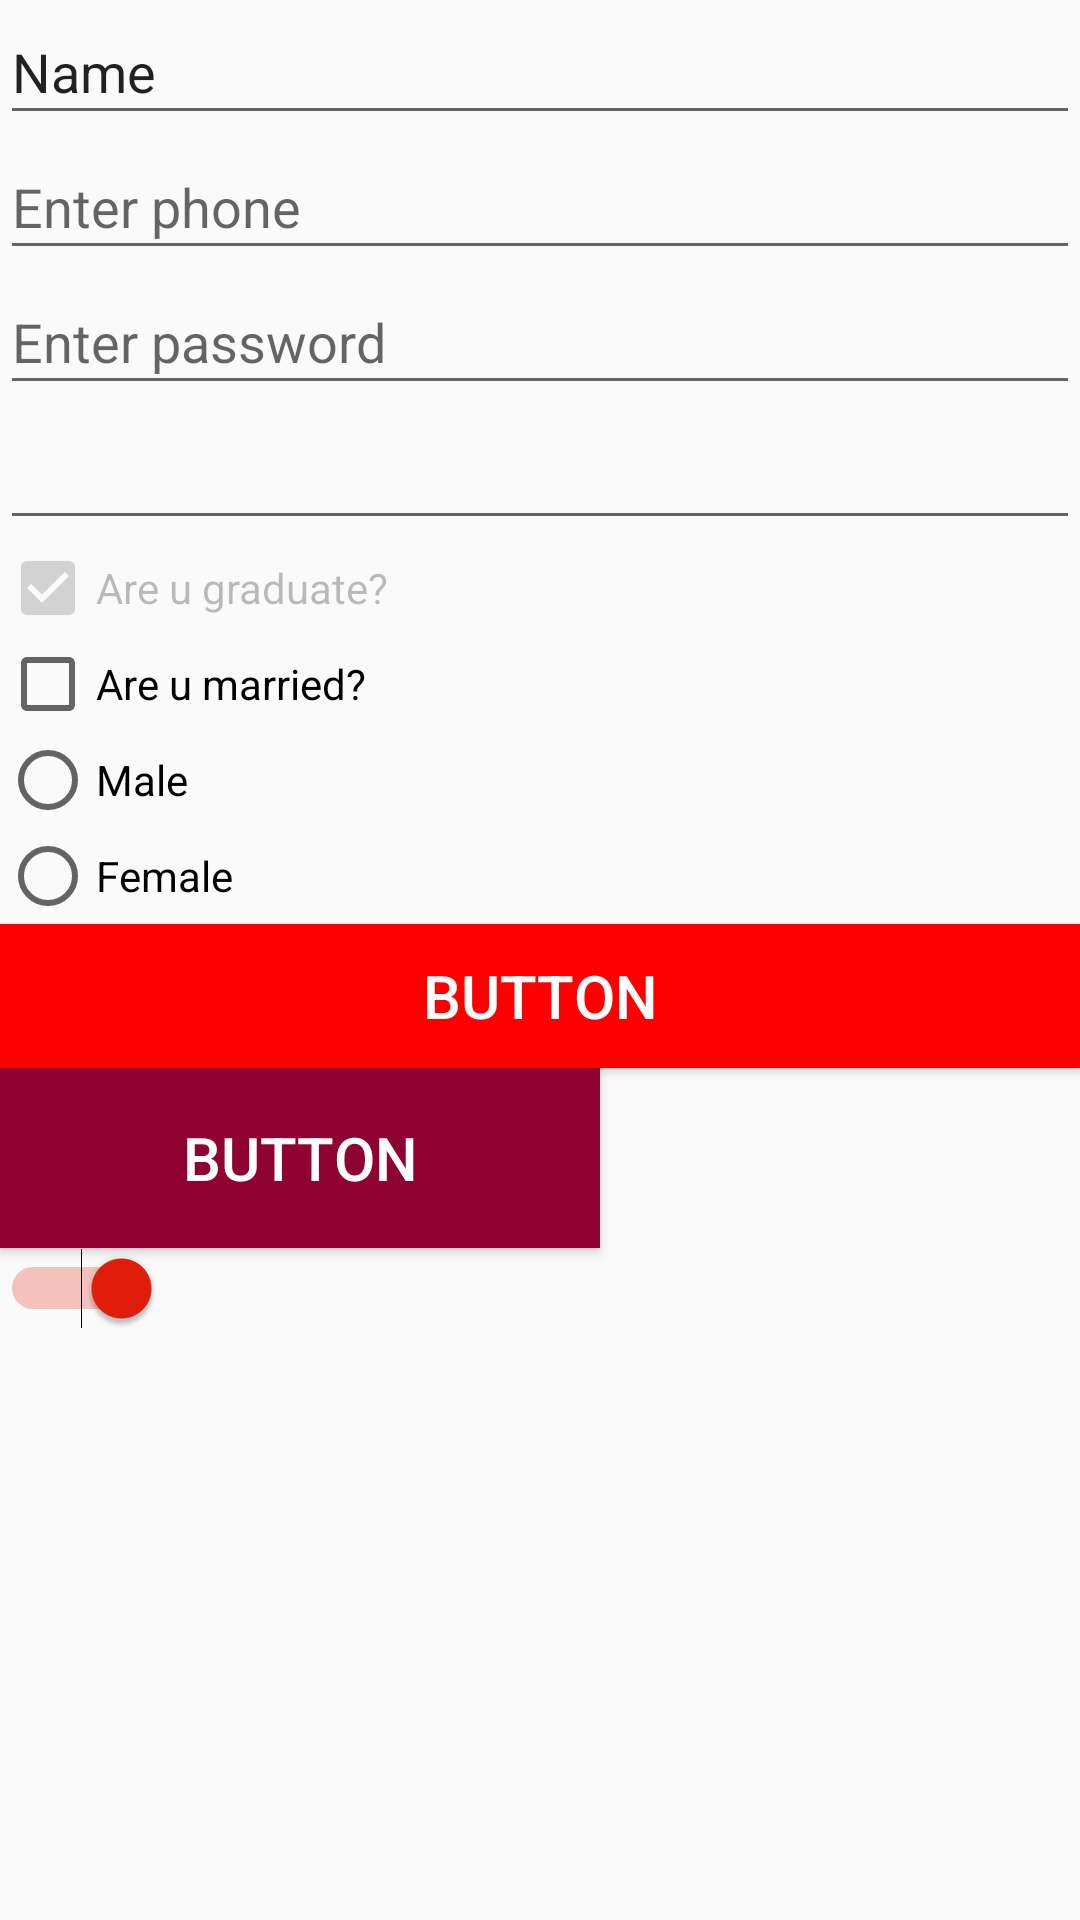

Produce the Android XML layout that renders to this screen, including the resource entries it uses.
<!-- AndroidManifest.xml: application theme AppTheme -->
<!-- res/layout/activity_main.xml -->
<?xml version="1.0" encoding="utf-8"?>
<LinearLayout
    xmlns:android="http://schemas.android.com/apk/res/android"
    xmlns:tools="http://schemas.android.com/tools"
    android:layout_width="match_parent"
    android:layout_height="match_parent"
    android:orientation="vertical"
    tools:context=".MainActivity">


    <EditText
        android:id="@+id/editText"
        android:layout_width="match_parent"
        android:layout_height="45dp"
        android:ems="10"
        android:inputType="textPersonName"
        android:text="Name" />

    <EditText
        android:id="@+id/editText2"
        android:layout_width="match_parent"
        android:layout_height="45dp"
        android:ems="10"
        android:inputType="number"
        android:hint="Enter phone"
        android:maxLength="10"
        />
    <EditText
        android:id="@+id/editText3"
        android:layout_width="match_parent"
        android:layout_height="45dp"
        android:ems="10"
        android:inputType="numberPassword"
        android:hint="Enter password"
        android:maxLength="10"

        />
    <EditText
        android:id="@+id/editText4"
        android:layout_width="match_parent"
        android:layout_height="45dp"
        android:ems="10"

        />

    <CheckBox
        android:id="@+id/checkBox"
        android:layout_width="match_parent"
        android:layout_height="wrap_content"
        android:text="Are u graduate?"
        android:checked="true"
        android:enabled="false"/>

    <CheckBox
        android:id="@+id/checkBox2"
        android:layout_width="match_parent"
        android:layout_height="wrap_content"
        android:text="Are u married?" />

    <RadioGroup
        android:layout_width="wrap_content"
        android:layout_height="wrap_content"
        android:id="@+id/radioGroup">

    <RadioButton
        android:id="@+id/radioButton1"
        android:layout_width="match_parent"
        android:layout_height="wrap_content"
        android:text="Male" />

    <RadioButton
        android:id="@+id/radioButton2"
        android:layout_width="match_parent"
        android:layout_height="wrap_content"
        android:text="Female" />

    </RadioGroup>

    <Button
        android:id="@+id/button"
        android:layout_width="match_parent"
        android:layout_height="wrap_content"
        android:text="Button"
        android:background="#FF0000"
        android:textColor="#FFFFFF"
        android:textSize="20sp"/>

    <Button
        android:id="@+id/button2"
        android:layout_width="200dp"
        android:layout_height="60dp"
        android:text="Button"
        android:textSize="@dimen/btnTextSize"
        android:background="@color/btnColor"
        android:textColor="#FFFFFF"/>

    <Switch
        android:id="@+id/switch1"
        android:layout_width="wrap_content"
        android:layout_height="wrap_content"
        android:checked="true"  />


</LinearLayout>
<!-- resources referenced by this layout -->
<resources>
  <color name="btnColor">#8f0333</color>
  <dimen name="btnTextSize">20sp</dimen>
  <style name="AppTheme" parent="Theme.AppCompat.Light.DarkActionBar">
          
          <item name="colorPrimary">@color/colorPrimary</item>
          <item name="colorPrimaryDark">@color/colorPrimaryDark</item>
          <item name="colorAccent">@color/colorAccent</item>
      </style>
  <color name="colorPrimary">#a90bd5</color>
  <color name="colorPrimaryDark">#02801d</color>
  <color name="colorAccent">#e41d0b</color>
</resources>
